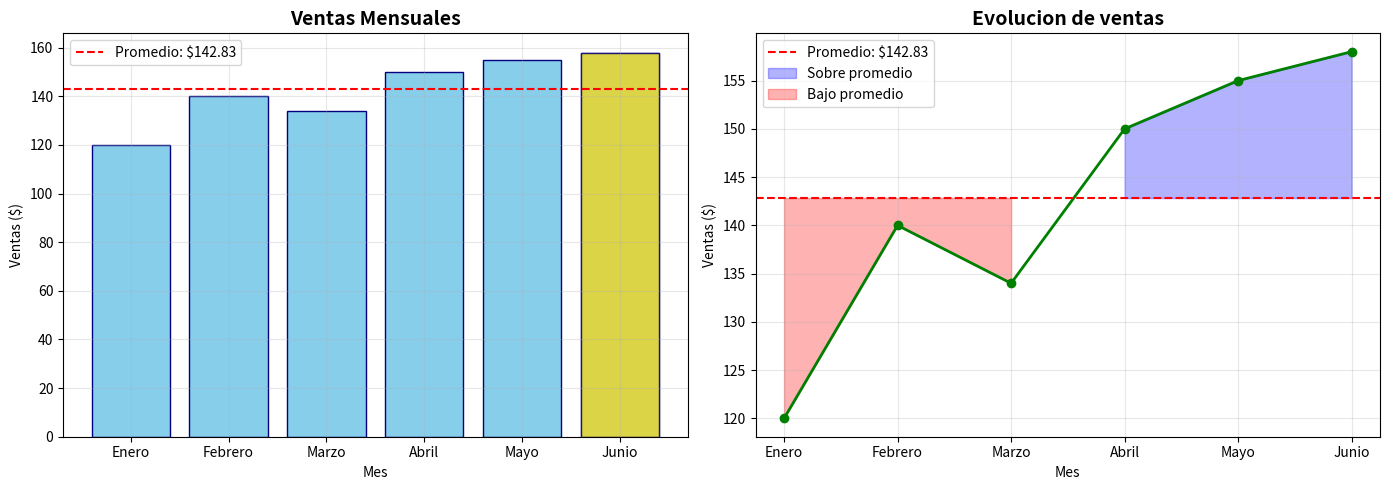

The script that saved this image:
import pandas as pd
import numpy as np

# datos de venta
meses = ['Enero', 'Febrero','Marzo','Abril','Mayo','Junio']
ventas = [120,140,134,150,155,158]

# crear un dataframe
df = pd.DataFrame({
    'Mes':meses,
    'Ventas':ventas
})

#  mostrar datos
print("=== Datos de ventas===")
print(df)
print("\n")

promedio = df['Ventas'].mean()
print(f"1. Ventas promedio: ${promedio:.2f}")

# Saber cual fue el mes con mayor venta
mes_max = df.loc[df['Ventas'].idxmax(),'Mes']
ventas_max = df['Ventas'].max()
print(f"2. Mes con mayor venta: {mes_max} con ${ventas_max:.2f}")

# Existe mucha variacion
# calcular metricas de variacion
minimo = df['Ventas'].min()
maximo = df['Ventas'].max()
rango = maximo - minimo
desviacion_std = df['Ventas'].std()
varianza = df['Ventas'].var()
coef_varianza = (desviacion_std/promedio)*100

print("\n=== ANALISIS DE VARIACION ===")
print(f"Venta minima: ${minimo}")
print(f"Venta maxima: ${maximo}")
print(f"Rango ${rango}")
print(f"Desviacion estandar ${desviacion_std:.2f}")
print(f"Varianza ${varianza:.2f}")
print(f"Coeficiente de variacion ${coef_varianza:.2f}")


# interpretacion de la varianza
print("\nInterpretacion del resultado de la varianza")
if coef_varianza < 15:
    print("Baja variacion: los datos son bastantes consistentes")
elif coef_varianza < 30:
    print("Variacion moderada: Hay cierta fluctuacion en las ventas")
else:
    print("Alta variacion: Existe mucha dispersion de los datos")

# Analisis adicional de Tendencia
print("\n=== Tendencia ===")
tendencia = 'creciente' if ventas[-1] > ventas[0] else 'decreciente' if ventas[-1] < ventas[0] else 'estable'
print(f"Tendencia general: {tendencia}")
print(f"Crecimiento total: ${ventas[-1] -ventas[0]} (de ${ventas[0]} a ${ventas[-1]})")

import matplotlib.pyplot as plt
import seaborn as sns

# configuracion para mostrar graficos
%matplotlib inline

# Grafico de  barras
# visualizacion de los datos
fig, axes = plt.subplots(1,2,figsize=(14,5))

axes[0].bar(df['Mes'],df['Ventas'],color='skyblue',edgecolor='navy')
axes[0].axhline(y=promedio, color='red', linestyle='--', label=f'Promedio: ${promedio:.2f}')
axes[0].set_title('Ventas Mensuales', fontsize=14,fontweight='bold')
axes[0].set_xlabel('Mes')
axes[0].set_ylabel('Ventas ($)')
axes[0].legend()
axes[0].grid(True, alpha=0.3)

# destacar el mes con mayor venta
axes[0].bar(df.loc[df['Ventas'].idxmax(), 'Mes'],
            df['Ventas'].max(),
            color='gold',
            edgecolor='navy',
            alpha=0.7)

# grafico lineas
axes[1].plot(df['Mes'],df['Ventas'],marker='o', linewidth=2, color='green')
axes[1].axhline(y=promedio, color='red', linestyle='--', label=f'Promedio: ${promedio:.2f}')
axes[1].fill_between(df['Mes'],df['Ventas'], promedio,
                     where=(df['Ventas'] > promedio),
                     color='blue', alpha=0.3, label='Sobre promedio')
axes[1].fill_between(df['Mes'],df['Ventas'], promedio,
                     where=(df['Ventas'] <= promedio),
                     color='red', alpha=0.3, label='Bajo promedio')
axes[1].set_title('Evolucion de ventas', fontsize=14,fontweight='bold')
axes[1].set_xlabel('Mes')
axes[1].set_ylabel('Ventas ($)')
axes[1].legend()
axes[1].grid(True, alpha=0.3)

plt.tight_layout()
plt.show()
